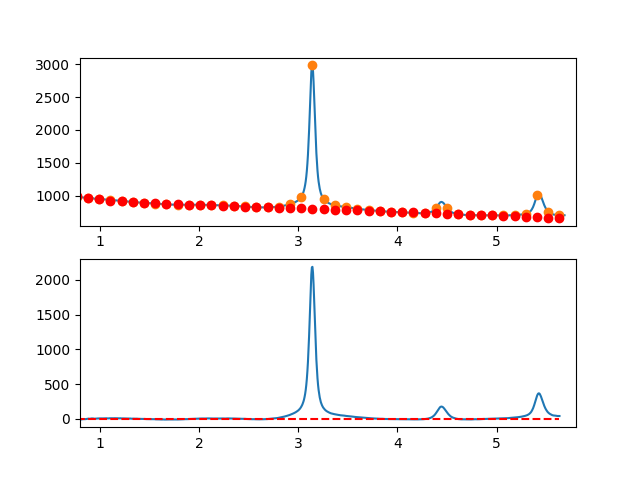

The table this chart was drawn from, first rows:
7.660095065371018697e-01, -7.774600995977493767e+00
7.716692588143090337e-01, -6.686088068871413270e+00
7.773290110915161977e-01, -5.990210979905782551e+00
7.829887633687233617e-01, -6.776639777458171920e+00
7.886485156459305257e-01, -4.728044509904748338e+00
7.943082679231376897e-01, -5.360095225623240367e+00
7.999680202003448537e-01, -6.129461972989929563e+00
8.056277724775520177e-01, -9.673814800382160684e+00
8.112875247547591817e-01, -7.922823756176626375e+00
8.169472770319663457e-01, -6.626158888750410370e+00
8.226070293091735097e-01, -4.672490246480606402e+00
8.282667815863807848e-01, -4.079487877743645186e+00
8.339265338635878377e-01, -2.997821830916791441e+00
8.395862861407951128e-01, -3.510162154376757826e+00
8.452460384180022768e-01, -3.718178896500717201e+00
8.509057906952094408e-01, -3.560542105665604140e+00
8.565655429724164938e-01, -3.490921830247884827e+00
8.622252952496237688e-01, -1.862988118624912204e+00
8.678850475268309328e-01, -1.048411019173613568e+00
8.735447998040380968e-01, 2.163139419729304791e+00
8.792045520812451498e-01, 2.922993149706485383e+00
8.848643043584524248e-01, 3.586480122381772162e+00
8.905240566356595888e-01, 2.566930289377523877e+00
8.961838089128667528e-01, 1.511673602317273435e+00
9.018435611900738058e-01, 2.332040012823767938e+00
9.075033134672810808e-01, 4.011359472520325653e+00
9.131630657444882448e-01, 5.910961933029966531e+00
9.188228180216954089e-01, 6.411177345975943354e+00
9.244825702989024618e-01, 6.440335662980601228e+00
9.301423225761097369e-01, 6.008766835667756823e+00
9.358020748533169009e-01, 5.129800815660360058e+00
9.414618271305239539e-01, 3.223767554581513650e+00
9.471215794077312289e-01, 2.121997004053810087e+00
9.527813316849383929e-01, 2.466819115700786824e+00
9.584410839621455569e-01, 4.275563841145640254e+00
9.641008362393528319e-01, 4.073561132011263908e+00
9.697605885165598849e-01, 5.141140939920433084e+00
9.754203407937670489e-01, 5.424633216496545174e+00
9.810800930709743239e-01, 6.269367913362657418e+00
9.867398453481812659e-01, 6.521674982141917098e+00
9.923995976253885409e-01, 6.753884374457015838e+00
9.980593499025957049e-01, 6.328299643729224044e+00
1.003719102179802869e+00, 8.204118750571637975e+00
1.009378854457010144e+00, 7.887513257394743960e+00
1.015038606734217197e+00, 6.936654726609162935e+00
1.020698359011424472e+00, 6.229714720626020608e+00
1.026358111288631525e+00, 6.516864801855604128e+00
1.032017863565838578e+00, 6.953276532708741797e+00
1.037677615843045853e+00, 7.366121475596514756e+00
1.043337368120253128e+00, 7.668571192929221070e+00
1.048997120397460181e+00, 9.000797247118384803e+00
1.054656872674667456e+00, 9.655971200573731039e+00
1.060316624951874509e+00, 1.047026461570658284e+01
1.065976377229081784e+00, 1.049884905492774578e+01
1.071636129506288837e+00, 8.555896080647698909e+00
1.077295881783495890e+00, 6.745577255277225959e+00
1.082955634060703165e+00, 6.603064141227605433e+00
1.088615386337910440e+00, 7.453528300908828896e+00
1.094275138615117493e+00, 8.865141296731962939e+00
1.099934890892324768e+00, 8.836074691107910439e+00
1.105594643169532043e+00, 9.076500046447108616e+00
... 809 more rows
